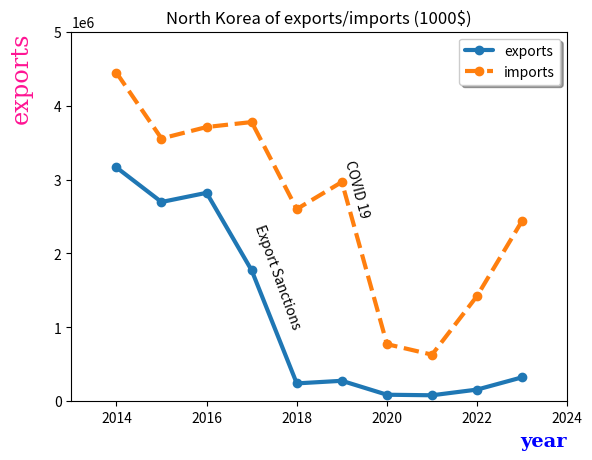

Reproduce this figure in Python.
import matplotlib.pyplot as plt
import numpy as np

font1 = {'family': 'serif',
         'color': 'b',
         'weight': 'bold',
         'size': 14
         }

font2 = {'family': 'serif',
         'color': 'deeppink',
         'weight': 'normal',
         'size': 'xx-large'
         }

plt.plot([2014, 2015, 2016, 2017, 2018, 2019, 2020, 2021, 2022, 2023],[3164650,2696538,2820914,1771852,242710,277777,89299,81963,159001,325170]
         , 'o-', label='exports',  solid_capstyle='round', color='C0', linewidth=3) # 순서대로 선의 종류, 마커, 축 이름, 선 스타일, 색깔, 선 두께
plt.xlabel('year',labelpad=5, fontdict=font1, loc='right')
plt.plot([2014, 2015, 2016, 2017, 2018, 2019, 2020, 2021, 2022, 2023],[4446231,3555278,3710778,3778051,2600774,2967167,773673,631371,1426607,2443948]
         , 'o--', label='imports', solid_capstyle='butt', color='C1', linewidth=3)
plt.ylabel('exports',labelpad=15, fontdict=font2, loc='top')
plt.xlim([2013, 2024])      # X축의 범위: [xmin, xmax]
plt.ylim([0, 5000000])     # Y축의 범위: [ymin, ymax]
# plt.legend(loc=(0.0, 0.0))
# plt.legend(loc=(0.5, 0.5))
plt.legend(loc='best', ncol=1, fontsize=10, frameon=True, shadow=True)

# 범위 출력
# x_range, y_range = plt.xlim(), plt.ylim()
# print(x_range, y_range)
#
# axis_range = plt.axis('scaled')
# print(axis_range)

# 텍스트 추가
plt.text(2019, 2500000, 'COVID 19', rotation=-75)
plt.text(2017, 1000000, 'Export Sanctions', rotation=-70)

# 타이틀 추가
plt.title('North Korea of exports/imports (1000$)')

plt.show()

